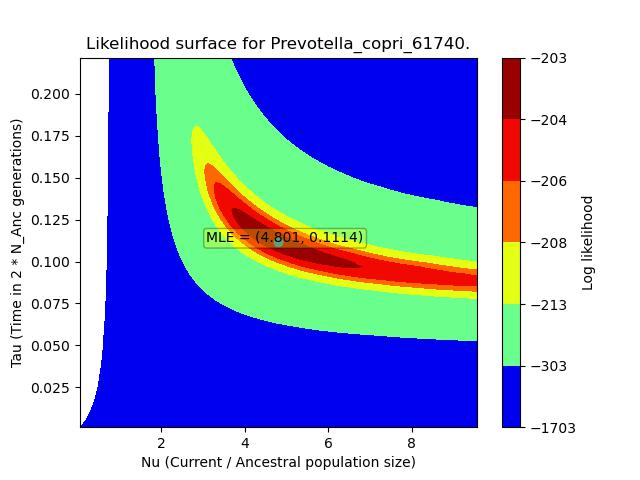

Source data for this figure (header and first rows):
, X, Y, Z
0, 0.04801, 0.001114, -1666
1, 0.04801, 0.003342, -2953
2, 0.04801, 0.00557, -4136
3, 0.04801, 0.007798, -5170
4, 0.04801, 0.01003, -6049
5, 0.04801, 0.01225, -6784
6, 0.04801, 0.01448, -7389
7, 0.04801, 0.01671, -7879
8, 0.04801, 0.01894, -8271
9, 0.04801, 0.02117, -8577
10, 0.04801, 0.02339, -8811
11, 0.04801, 0.02562, -8986
12, 0.04801, 0.02785, -9110
13, 0.04801, 0.03008, -9193
14, 0.04801, 0.03231, -9242
15, 0.04801, 0.03453, -9262
16, 0.04801, 0.03676, -9260
17, 0.04801, 0.03899, -9239
18, 0.04801, 0.04122, -9202
19, 0.04801, 0.04345, -9153
20, 0.04801, 0.04567, -9093
21, 0.04801, 0.0479, -9023
22, 0.04801, 0.05013, -8947
23, 0.04801, 0.05236, -8864
24, 0.04801, 0.05459, -8775
25, 0.04801, 0.05681, -8681
26, 0.04801, 0.05904, -8583
27, 0.04801, 0.06127, -8482
28, 0.04801, 0.0635, -8377
29, 0.04801, 0.06573, -8269
30, 0.04801, 0.06795, -8158
31, 0.04801, 0.07018, -8045
32, 0.04801, 0.07241, -7929
33, 0.04801, 0.07464, -7811
34, 0.04801, 0.07687, -7692
35, 0.04801, 0.07909, -7570
36, 0.04801, 0.08132, -7447
37, 0.04801, 0.08355, -7322
38, 0.04801, 0.08578, -7196
39, 0.04801, 0.08801, -7069
40, 0.04801, 0.09023, -6941
41, 0.04801, 0.09246, -6812
42, 0.04801, 0.09469, -6682
43, 0.04801, 0.09692, -6551
44, 0.04801, 0.09915, -6421
45, 0.04801, 0.1014, -6289
46, 0.04801, 0.1036, -6158
47, 0.04801, 0.1058, -6027
48, 0.04801, 0.1081, -5896
49, 0.04801, 0.1103, -5766
50, 0.04801, 0.1125, -5636
51, 0.04801, 0.1147, -5507
52, 0.04801, 0.117, -5379
53, 0.04801, 0.1192, -5251
54, 0.04801, 0.1214, -5125
55, 0.04801, 0.1237, -5000
56, 0.04801, 0.1259, -4877
57, 0.04801, 0.1281, -4755
58, 0.04801, 0.1303, -4634
59, 0.04801, 0.1326, -4516
... 9,940 more rows
